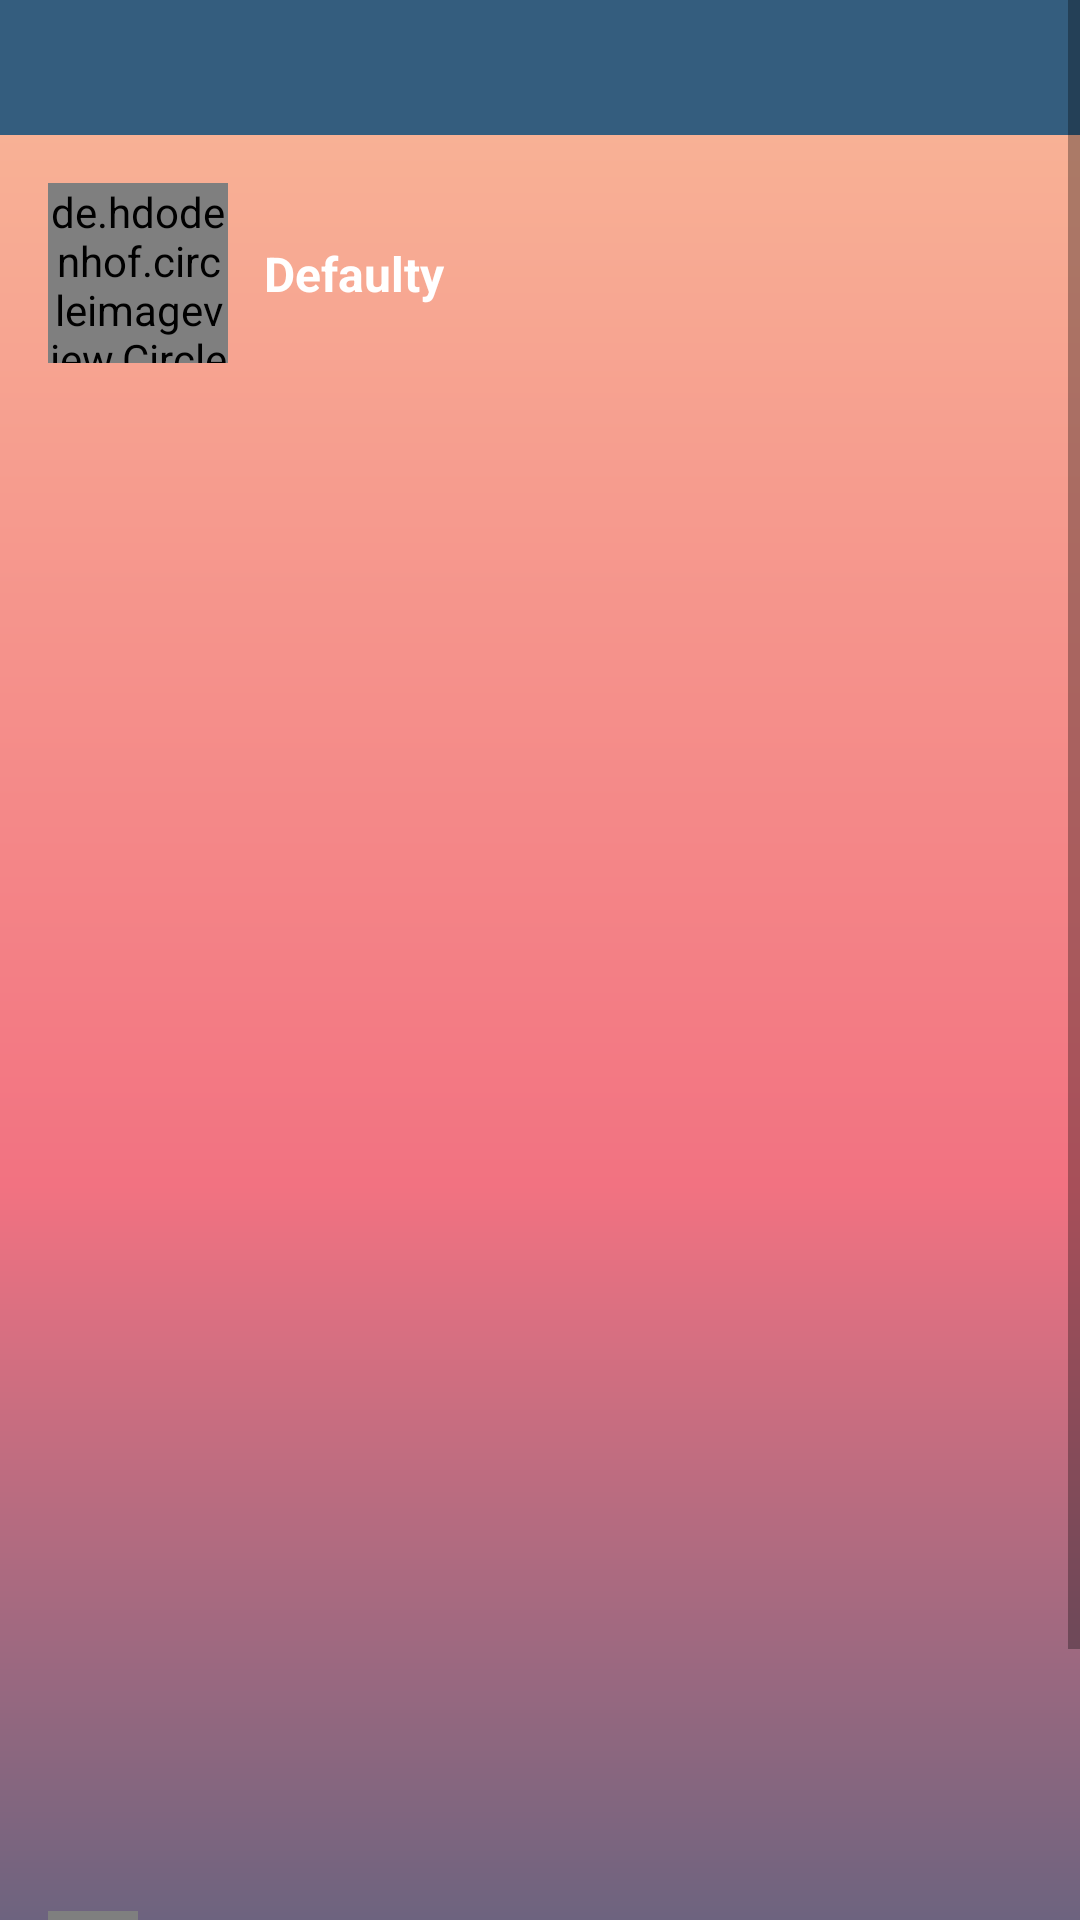

Layout XML and referenced resources for this Android screen:
<!-- AndroidManifest.xml: application theme AppTheme -->
<!-- res/layout/activity_visualizar_foto_postada.xml -->
<?xml version="1.0" encoding="utf-8"?>
<ScrollView
    android:layout_width="match_parent"
    android:layout_height="match_parent"
    xmlns:android="http://schemas.android.com/apk/res/android"
    xmlns:app="http://schemas.android.com/apk/res-auto"
    xmlns:tools="http://schemas.android.com/tools"
    android:fillViewport="true"
    >

    <LinearLayout

        android:layout_width="match_parent"
        android:layout_height="wrap_content"
        android:orientation="vertical"
        tools:context="activities.view.VisualizarFotoPostada">

        <include
            android:id="@+id/include"
            layout="@layout/toolbar_perfil_acompanhante"
            app:layout_constraintEnd_toEndOf="parent"
            app:layout_constraintStart_toStartOf="parent"
            app:layout_constraintTop_toTopOf="parent" />

        <androidx.constraintlayout.widget.ConstraintLayout
            android:id="@+id/linearLayout"
            android:layout_width="match_parent"
            android:layout_height="match_parent"
            android:background="@drawable/background_degrade2"
            android:orientation="vertical"
            >


            <de.hdodenhof.circleimageview.CircleImageView
                android:id="@+id/foto_perfil_usuario_visualizar_foto"
                android:layout_width="60dp"
                android:layout_height="60dp"
                android:layout_marginStart="16dp"
                android:layout_marginTop="16dp"
                android:src="@drawable/perfilfoto"
                app:layout_constraintStart_toStartOf="parent"
                app:layout_constraintTop_toTopOf="parent" />

            <TextView
                android:id="@+id/nome_usuario_visualizar_postagem"
                android:layout_width="0dp"
                android:layout_height="wrap_content"
                android:layout_marginStart="8dp"
                android:layout_marginEnd="16dp"
                android:padding="4dp"
                android:text="@string/defaulty"
                android:textColor="@color/branco"
                android:textSize="16sp"
                android:textStyle="bold"
                app:layout_constraintBottom_toBottomOf="@+id/foto_perfil_usuario_visualizar_foto"
                app:layout_constraintEnd_toEndOf="parent"
                app:layout_constraintHorizontal_bias="0.49"
                app:layout_constraintStart_toEndOf="@+id/foto_perfil_usuario_visualizar_foto"
                app:layout_constraintTop_toTopOf="@+id/foto_perfil_usuario_visualizar_foto" />

            <ImageView
                android:id="@+id/imagem_selecionada_visualizar_postagem"
                android:layout_width="0dp"
                android:layout_height="500dp"
                android:layout_marginTop="8dp"
                android:scaleType="fitXY"
                app:layout_constraintEnd_toEndOf="parent"
                app:layout_constraintHorizontal_bias="0.0"
                app:layout_constraintStart_toStartOf="parent"
                app:layout_constraintTop_toBottomOf="@+id/foto_perfil_usuario_visualizar_foto" />

            <LinearLayout
                android:id="@+id/linearLayout_foto_menu"
                android:layout_width="0dp"
                android:layout_height="wrap_content"
                android:layout_marginStart="8dp"
                android:layout_marginEnd="8dp"
                android:orientation="horizontal"
                android:padding="8dp"
                app:layout_constraintBottom_toBottomOf="parent"
                app:layout_constraintEnd_toEndOf="parent"
                app:layout_constraintHorizontal_bias="0.0"
                app:layout_constraintStart_toStartOf="parent"
                app:layout_constraintTop_toBottomOf="@+id/imagem_selecionada_visualizar_postagem"
                app:layout_constraintVertical_bias="0.0">


                <com.like.LikeButton
                    android:id="@+id/botao_like_home_adapter"
                    android:layout_width="30dp"
                    android:layout_height="30dp"
                    app:circle_end_color="@color/branco"
                    app:circle_start_color="@color/branco"
                    app:icon_size="30dp"
                    app:icon_type="heart">

                </com.like.LikeButton>

                <ImageView
                    android:id="@+id/comentario_id_home_adapter"
                    android:layout_width="30dp"
                    android:layout_height="30dp"
                    android:layout_marginLeft="10dp"
                    app:srcCompat="@drawable/ic_comentario" />


            </LinearLayout>

            <TextView
                android:id="@+id/numero_curtidas_visualizar_postagem"
                android:layout_width="0dp"
                android:layout_height="wrap_content"
                android:layout_marginStart="8dp"
                android:layout_marginTop="8dp"
                android:layout_marginEnd="8dp"
                android:padding="4dp"
                android:text="@string/_0_curtidas"
                android:textColor="@color/branco"
                android:textStyle="bold"
                app:layout_constraintEnd_toEndOf="parent"
                app:layout_constraintStart_toStartOf="parent"
                app:layout_constraintTop_toBottomOf="@+id/linearLayout_foto_menu" />

            <TextView
                android:id="@+id/descricao_foto_visualizar_postagem"
                android:layout_width="0dp"
                android:layout_height="wrap_content"
                android:layout_marginStart="8dp"
                android:layout_marginTop="8dp"
                android:layout_marginEnd="8dp"
                android:padding="4dp"
                android:text="@string/descri_o_default"
                android:textColor="@color/branco"
                app:layout_constraintEnd_toEndOf="parent"
                app:layout_constraintStart_toStartOf="parent"
                app:layout_constraintTop_toBottomOf="@+id/numero_curtidas_visualizar_postagem" />


        </androidx.constraintlayout.widget.ConstraintLayout>


    </LinearLayout>

</ScrollView>
<!-- res/layout/toolbar_perfil_acompanhante.xml (included above) -->
<?xml version="1.0" encoding="utf-8"?>
<FrameLayout xmlns:android="http://schemas.android.com/apk/res/android"
    android:layout_width="match_parent"
    android:layout_height="45dp"
    xmlns:app="http://schemas.android.com/apk/res-auto">

    <androidx.appcompat.widget.Toolbar
        android:id="@+id/toolbar_principal_main_activity"
        android:layout_width="match_parent"
        android:layout_height="wrap_content"
        android:background="@color/Azulnovo"
        android:minHeight="?attr/actionBarSize"
        android:theme="?attr/actionBarTheme"
        app:subtitleTextColor="@color/branco"
        app:titleTextColor="@color/branco" />

</FrameLayout>
<!-- resources referenced by this layout -->
<resources>
  <color name="Azulnovo">#345D7E</color>
  <color name="branco">#ffffff</color>
  <!-- drawable background_degrade2 (drawable) -->
  <?xml version="1.0" encoding="utf-8"?>
  <shape xmlns:android="http://schemas.android.com/apk/res/android"
      android:shape="rectangle">
      <gradient
          android:centerColor="@color/VermelhoNovo"
          android:endColor="@color/Azulnovo"
          android:startColor="@color/LaranjaNovo"
          android:angle="270">
  
      </gradient>
  
  </shape>
  <!-- drawable ic_comentario (drawable-anydpi) -->
  <vector xmlns:android="http://schemas.android.com/apk/res/android"
          android:width="24dp"
          android:height="24dp"
          android:viewportWidth="24.0"
          android:viewportHeight="24.0">
      <path
          android:fillColor="@color/branco"
          android:pathData="M21.99,4c0,-1.1 -0.89,-2 -1.99,-2L4,2c-1.1,0 -2,0.9 -2,2v12c0,1.1 0.9,2 2,2h14l4,4 -0.01,-18zM18,14L6,14v-2h12v2zM18,11L6,11L6,9h12v2zM18,8L6,8L6,6h12v2z"/>
  </vector>
  <string name="_0_curtidas">0 Curtidas</string>
  <string name="defaulty">Defaulty</string>
  <string name="descri_o_default">Descrição Default</string>
  <style name="AppTheme" parent="Theme.AppCompat.Light.NoActionBar">
          
          <item name="colorPrimary">@color/colorPrimary</item>
          <item name="colorPrimaryDark">@color/cinzaEscuro</item>
          <item name="colorAccent">@color/preto</item>
      </style>
  <color name="VermelhoNovo">#F27281</color>
  <color name="LaranjaNovo">#F8B195</color>
  <color name="cinzaEscuro">#000a12</color>
  <color name="preto">#000000</color>
  <!-- not gathered from this repository: default colours our renderer supplied (Android Studio template values) -->
  <color name="colorPrimary">#FF6200EE</color>
</resources>
